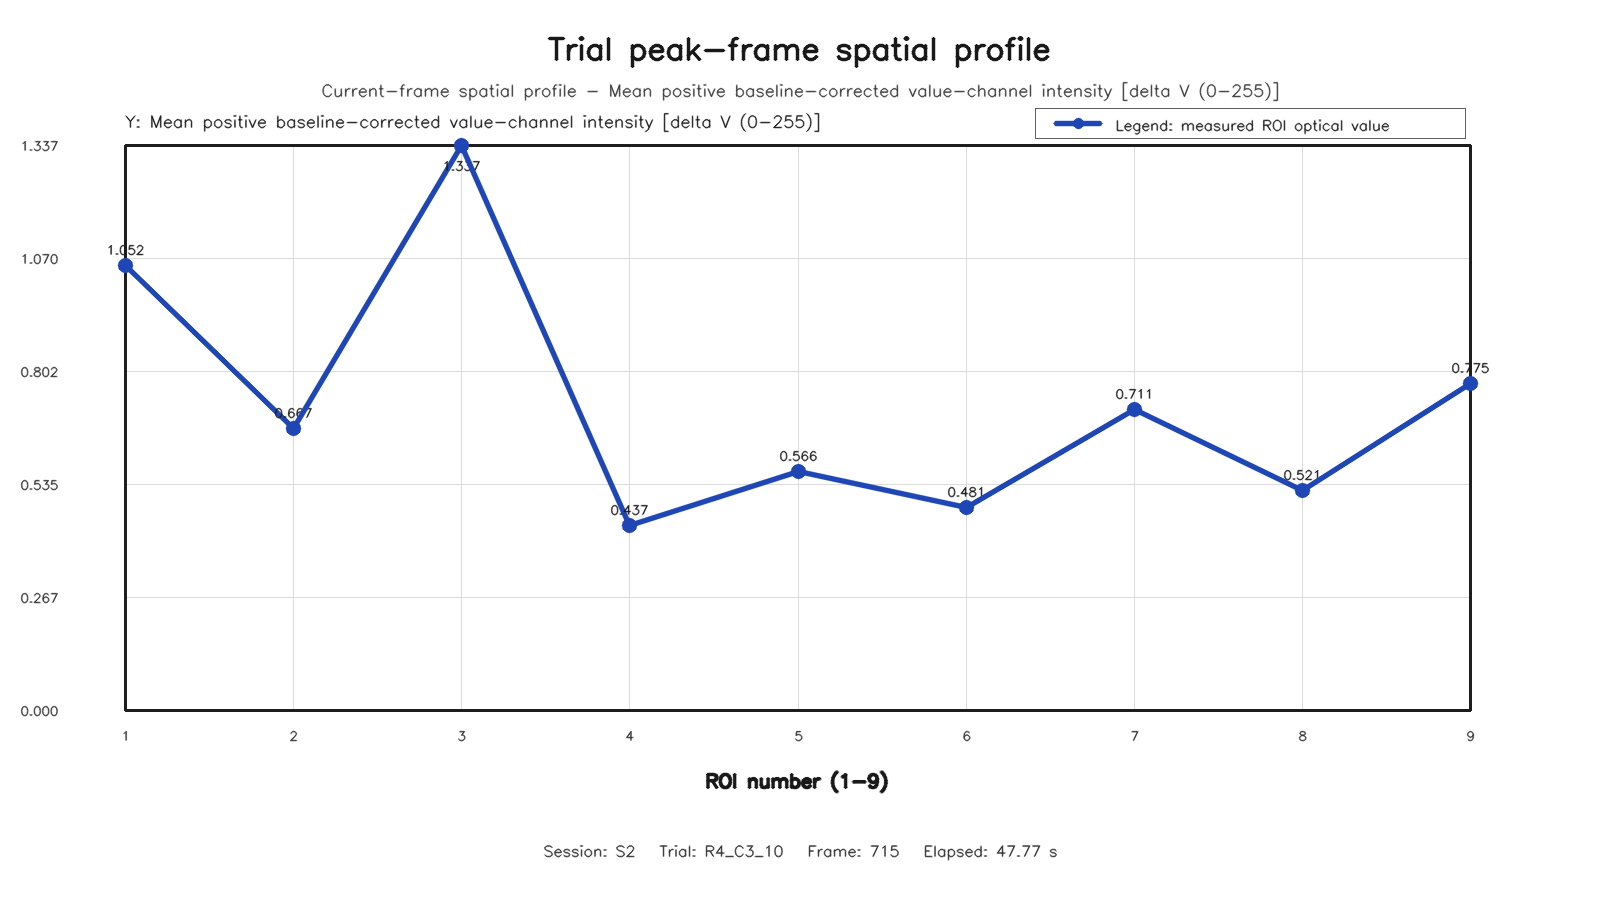

The file beside this chart, header and first rows:
roi, row, column, value
1, 1, 1, 1.052
2, 1, 2, 0.6667
3, 1, 3, 1.337
4, 2, 1, 0.4374
5, 2, 2, 0.5655
6, 2, 3, 0.4813
7, 3, 1, 0.7113
8, 3, 2, 0.5207
9, 3, 3, 0.775
